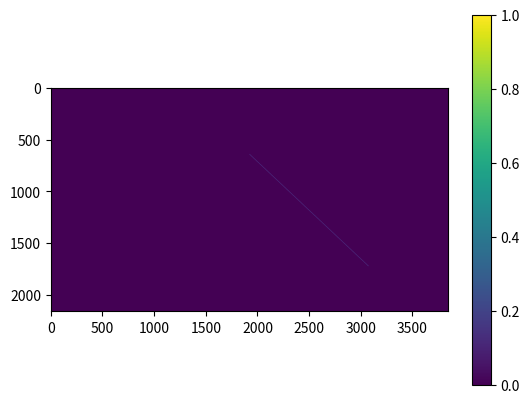

Generate this figure with matplotlib:
import numpy as np
import matplotlib.pyplot as plt
import math
import time
from pprint import pprint

def drawPoint(x, y):
    matriz[math.floor(x)][math.floor(y)] = 1

# line limits




'''
# TODO: entrar
qVga = 320, 240
vga = 4

'''

# ignores direction
'''
x1, x2 = sorted((x1,x2))
y1, y2 = sorted((y1,y2))
'''
# determine max size

# size_matrix = max(x1, x2, y1, y2)


# matrix resolution
#res = (320, 240)

#res = (1280, 720)

res = (3840, 2160)

x1, y1 = 0.5, 0.7
x2, y2 = 0.8, 0.2


# line examples
x1, y1 = x1 * res[0], y1 * res[1]
x2, y2 = x2 * res[0], y2 * res[1]



# creating the matrix
matriz = np.zeros(res)





dX = x2 - x1
dY = y2 - y1

# if dX or dY is zero, m = 0, else m = dY/dX
m = dY/dX if dX and dY else 0

b = y1 - (m*x1)


# dX > dY
# dY > dX
# dX == dY
# dX == 0 or dY == 0


if abs(dX) > abs(dY):
    xi, xf = sorted((x1, x2))

    while xi < xf:
        yi = int(round(m * xi + b))
        drawPoint(xi, yi)
        xi += 1
else:
    yi, yf = sorted((y1, y2))

    while yi < yf:
        try:
            xi = int(round((yi - b) / m))
        except ZeroDivisionError:
            xi = x1

        drawPoint(xi, yi)
        yi += 1


pprint(matriz)

matriz = matriz.T[::-1]
plt.imshow(matriz)
plt.colorbar()
plt.show()
